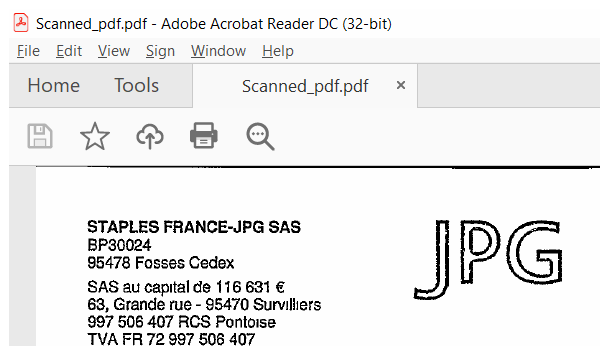
Task: All learnings are defined here in this project
Workflow: ReadScannedInvoices

Step 1: Attach Window 'acrord32.exe Scanned_pd...' on the element in window 'Scanned_pdf.pdf - Adobe Acrobat Reader DC (32-bit)' (acrord32.exe)

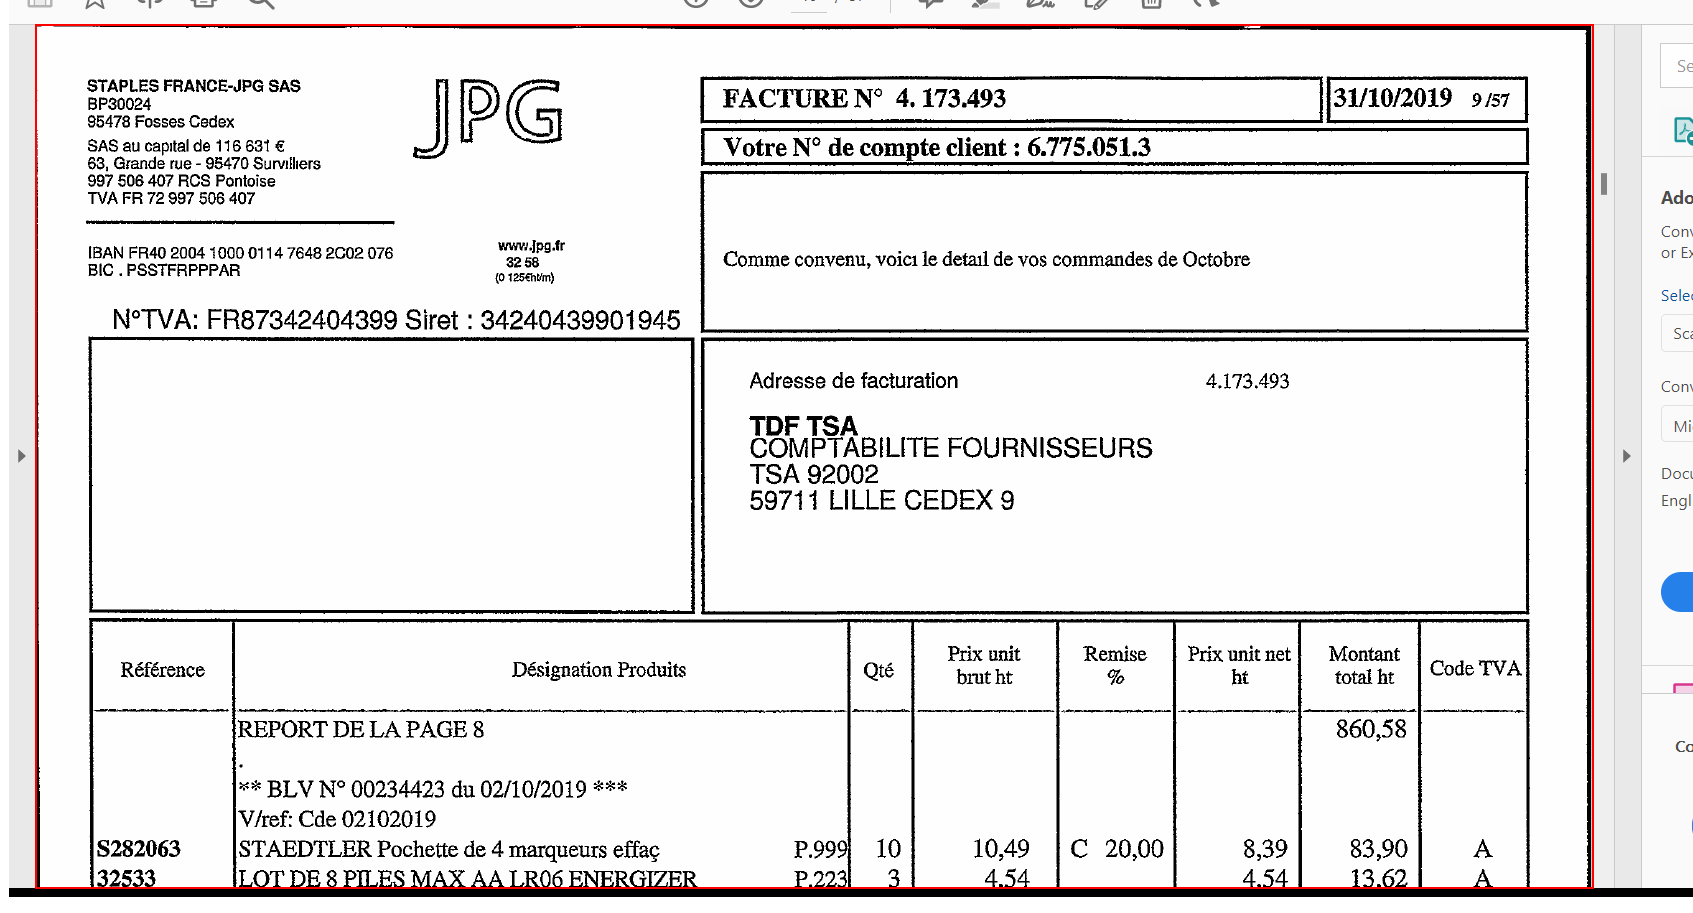
Step 2: type a value into the element in window 'AVScrolledPageView'

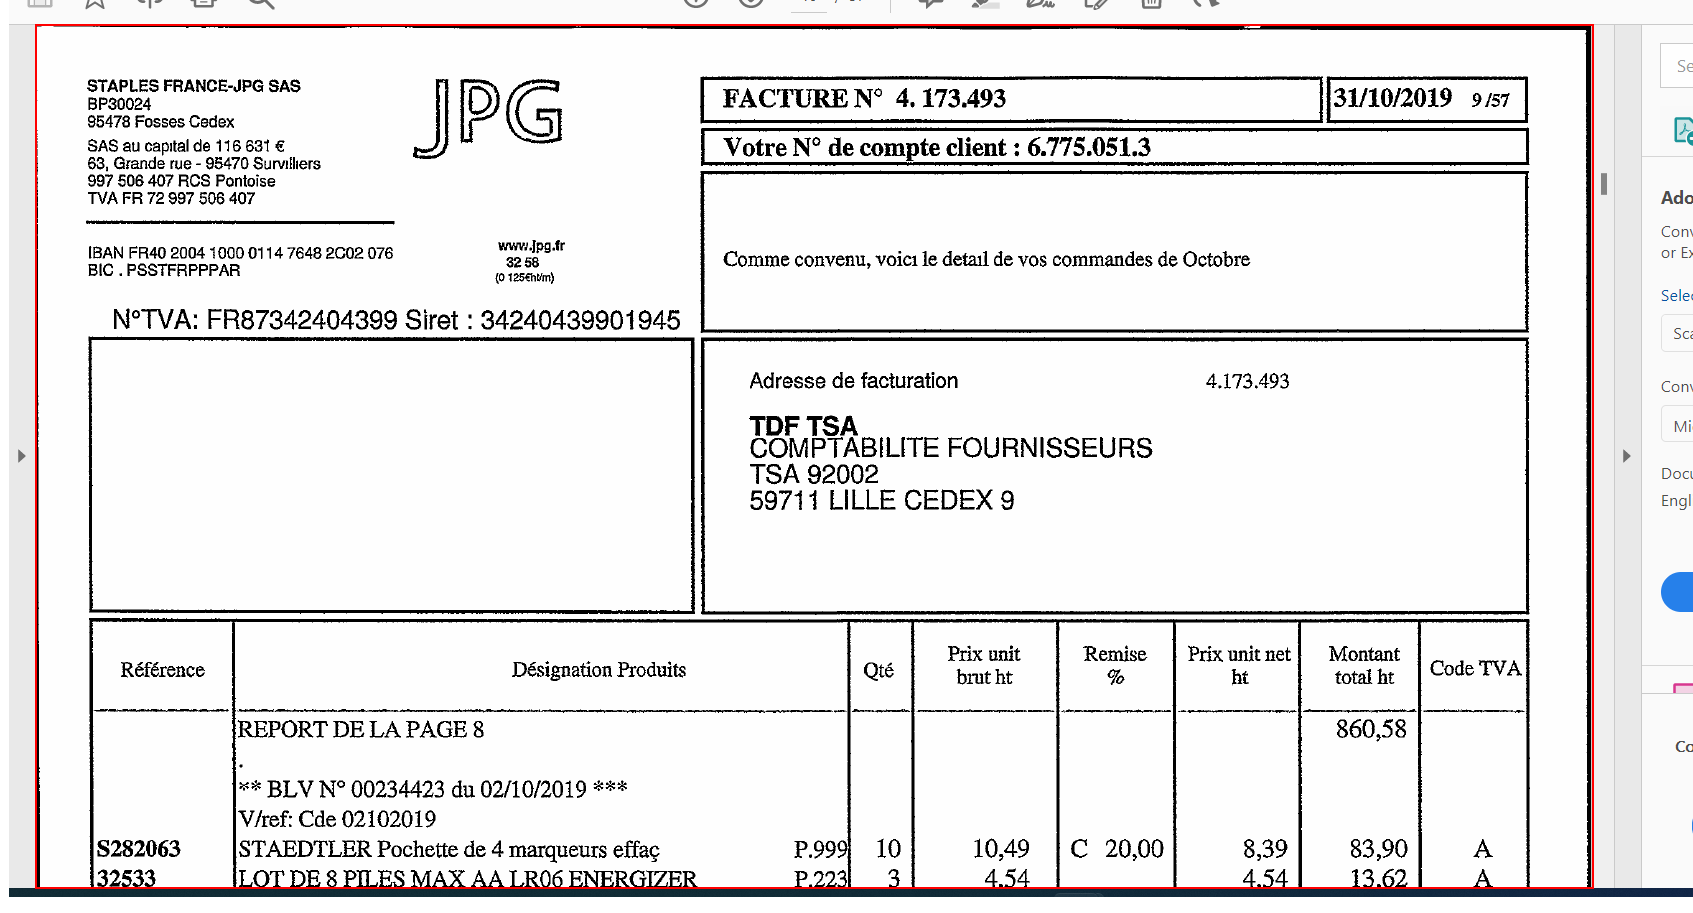
Step 3: type a value into the element in window 'AVScrolledPageView'

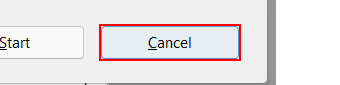
Step 4: find the button 'Cancel' in window 'Reading Untagged Document with Assistive Technology' (acrord32.exe)

Step 5 [then]: click on the button 'Cancel' in window 'Reading Untagged Document with Assistive Technology' (acrord32.exe) (same screen as step 4)

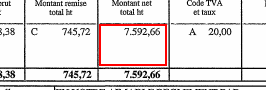
Step 6: get-text from the element in window 'AVScrolledPageView'

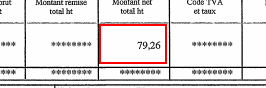
Step 7: get-text from the element in window 'AVScrolledPageView'